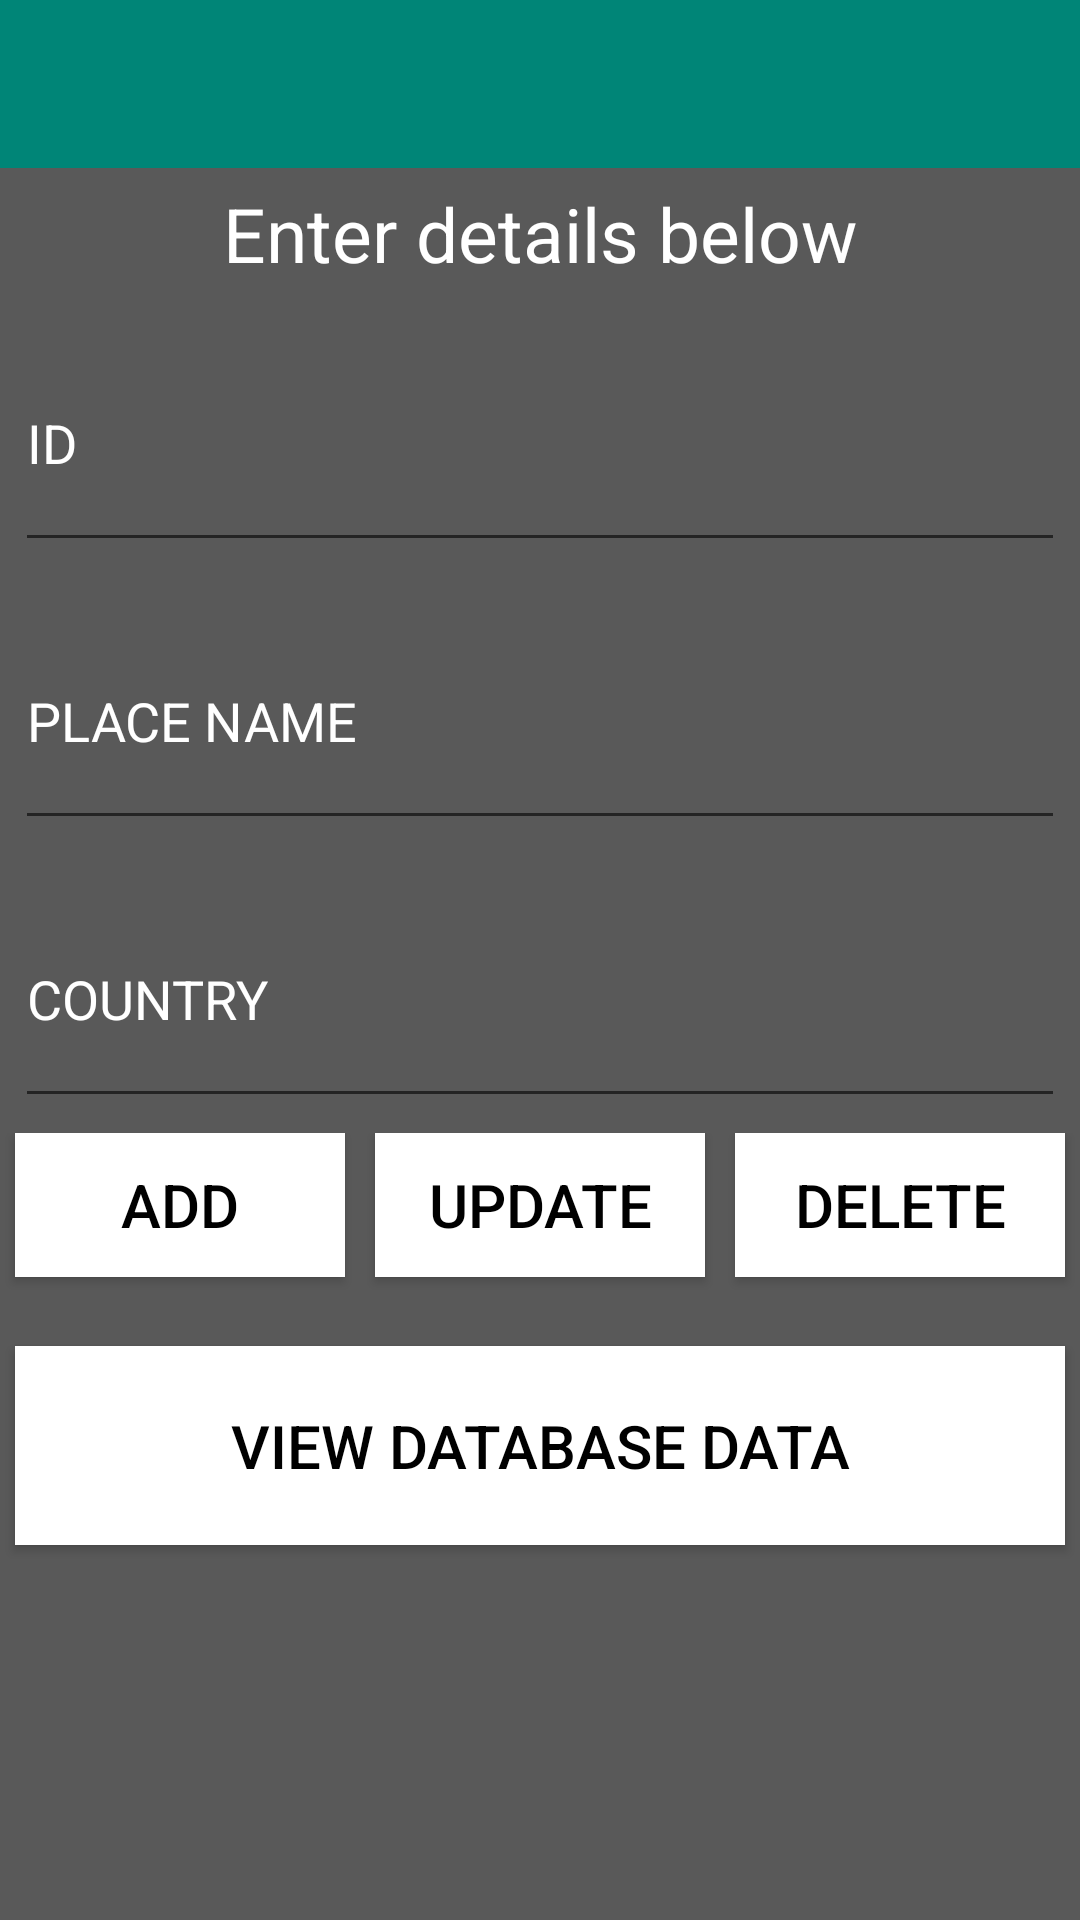

This screen was rendered from an Android layout file. Write that file and the resources it references.
<!-- AndroidManifest.xml: application theme AppTheme -->
<!-- res/layout/activity_data.xml -->
<?xml version="1.0" encoding="utf-8"?>
<LinearLayout xmlns:android="http://schemas.android.com/apk/res/android"
    xmlns:app="http://schemas.android.com/apk/res-auto"
    android:layout_width="match_parent"
    android:layout_height="match_parent"
    android:background="#595959"
    android:orientation="vertical">

    <android.support.v7.widget.Toolbar
        android:id="@+id/toolbar"
        android:layout_width="match_parent"
        android:layout_height="wrap_content"
        android:background="@color/colorPrimary"
        app:titleTextColor="@color/white" />

    <TextView
        android:layout_width="match_parent"
        android:layout_height="wrap_content"
        android:layout_margin="5dp"
        android:gravity="center_horizontal"
        android:text="Enter details below"
        android:textColor="@color/white"
        android:textSize="25sp" />

    <EditText
        android:id="@+id/et_id"
        android:layout_width="match_parent"
        android:layout_height="0dp"
        android:layout_margin="5dp"
        android:layout_weight="1"
        android:hint="ID"
        android:textColor="@color/white"
        android:textColorHint="@color/white" />

    <EditText
        android:id="@+id/et_city"
        android:layout_width="match_parent"
        android:layout_height="0dp"
        android:layout_margin="5dp"
        android:layout_weight="1"
        android:hint="PLACE NAME"
        android:textColor="@color/white"
        android:textColorHint="@color/white" />

    <EditText
        android:id="@+id/et_country"
        android:layout_width="match_parent"
        android:layout_height="0dp"
        android:layout_margin="5dp"
        android:layout_weight="1"
        android:hint="COUNTRY"
        android:textColor="@color/white"
        android:textColorHint="@color/white" />

    <LinearLayout
        android:layout_width="match_parent"
        android:layout_height="0dp"
        android:layout_weight="0.8"
        android:orientation="horizontal"
        android:weightSum="3">

        <Button
            android:id="@+id/btn_add"
            android:layout_width="0dp"
            android:layout_height="wrap_content"
            android:layout_marginLeft="5dp"
            android:layout_marginRight="5dp"
            android:layout_weight="1"
            android:background="#ffffff"
            android:text="ADD"
            android:textColor="#000000"
            android:textSize="20sp" />

        <Button
            android:id="@+id/btn_update"
            android:layout_width="0dp"
            android:layout_height="wrap_content"
            android:layout_marginLeft="5dp"
            android:layout_marginRight="5dp"
            android:layout_weight="1"
            android:background="#ffffff"
            android:text="UPDATE"
            android:textColor="#000000"
            android:textSize="20sp" />

        <Button
            android:id="@+id/btn_delete"
            android:layout_width="0dp"
            android:layout_height="wrap_content"
            android:layout_marginLeft="5dp"
            android:layout_marginRight="5dp"
            android:layout_weight="1"
            android:background="#ffffff"
            android:text="DELETE"
            android:textColor="#000000"
            android:textSize="20sp" />
    </LinearLayout>

    <Button
        android:id="@+id/btn_view"
        android:layout_width="match_parent"
        android:layout_height="0dp"
        android:layout_marginLeft="5dp"
        android:layout_marginTop="5dp"
        android:layout_marginRight="5dp"
        android:layout_weight="0.8"
        android:background="#ffffff"
        android:text="VIEW DATABASE DATA"
        android:textColor="#000000"
        android:textSize="20sp" />

    <TextView
        android:id="@+id/disp_text"
        android:layout_width="match_parent"
        android:layout_height="wrap_content"
        android:layout_marginLeft="5dp"
        android:layout_marginTop="15dp"
        android:layout_weight="1"
        android:gravity="left"
        android:text=""
        android:textSize="20sp" />
</LinearLayout>
<!-- resources referenced by this layout -->
<resources>
  <color name="colorPrimary">#008577</color>
  <color name="white">#ffffff</color>
  <style name="AppTheme" parent="Theme.AppCompat.Light.DarkActionBar">
          
          <item name="colorPrimary">@color/colorPrimary</item>
          <item name="colorPrimaryDark">@color/colorPrimaryDark</item>
          <item name="colorAccent">@color/colorAccent</item>
      </style>
  <color name="colorPrimaryDark">#00574B</color>
  <color name="colorAccent">#D81B60</color>
</resources>
